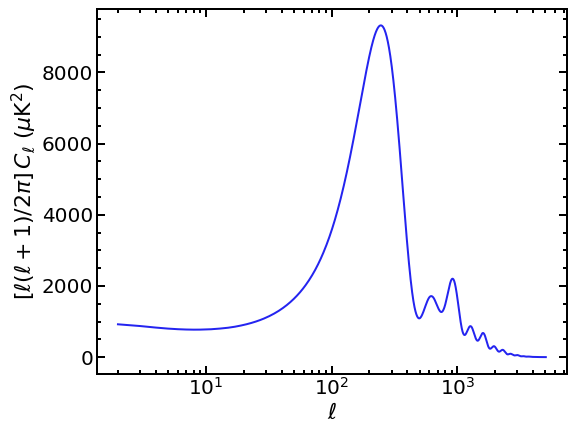

Data behind this chart, as committed beside it:
# ell, D_ell
2, 9.2292109884e+02
3, 8.7406873018e+02
4, 8.3078517945e+02
5, 8.0197864226e+02
6, 7.8504076687e+02
7, 7.7608875873e+02
8, 7.7248306414e+02
9, 7.7348674992e+02
10, 7.7773562379e+02
11, 7.8397061031e+02
12, 7.9321396896e+02
13, 8.0344135305e+02
14, 8.1467429418e+02
15, 8.2618969206e+02
16, 8.3962080388e+02
17, 8.5482629852e+02
18, 8.7073456590e+02
19, 8.8812333758e+02
20, 9.0539812351e+02
21, 9.2331665481e+02
22, 9.4195676736e+02
23, 9.6089293015e+02
24, 9.8039266526e+02
25, 1.0005746046e+03
26, 1.0209513181e+03
27, 1.0419690660e+03
28, 1.0634996159e+03
29, 1.0854886905e+03
30, 1.1081358419e+03
31, 1.1307768944e+03
32, 1.1541602042e+03
33, 1.1777705006e+03
34, 1.2016145356e+03
35, 1.2262874333e+03
36, 1.2508957979e+03
37, 1.2759595442e+03
38, 1.3015768005e+03
39, 1.3276422958e+03
40, 1.3540686214e+03
41, 1.3807641229e+03
42, 1.4077315878e+03
43, 1.4349844147e+03
44, 1.4625731437e+03
45, 1.4905631717e+03
46, 1.5189210357e+03
47, 1.5476263909e+03
48, 1.5766491729e+03
49, 1.6059741739e+03
50, 1.6356530413e+03
51, 1.6657415672e+03
52, 1.6961858416e+03
53, 1.7269138140e+03
54, 1.7579054325e+03
55, 1.7891555020e+03
56, 1.8207745656e+03
57, 1.8528607052e+03
58, 1.8853677491e+03
59, 1.9182049551e+03
60, 1.9513484364e+03
61, 1.9848024745e+03
... 4,989 more rows
